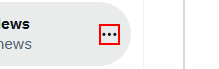
Task: This is a bot that logs into twitter, then tweets
Workflow: CloseAllApplications

Step 1: click on the icon in window 'Home / Twitter' (firefox.exe)

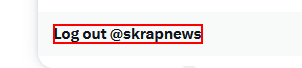
Step 2: click on the element 'Log out [handle redacted]' in window 'Home / Twitter' (firefox.exe)

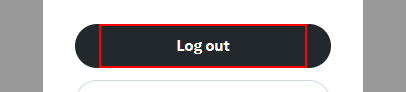
Step 3: click on the element in window 'Twitter' (firefox.exe)